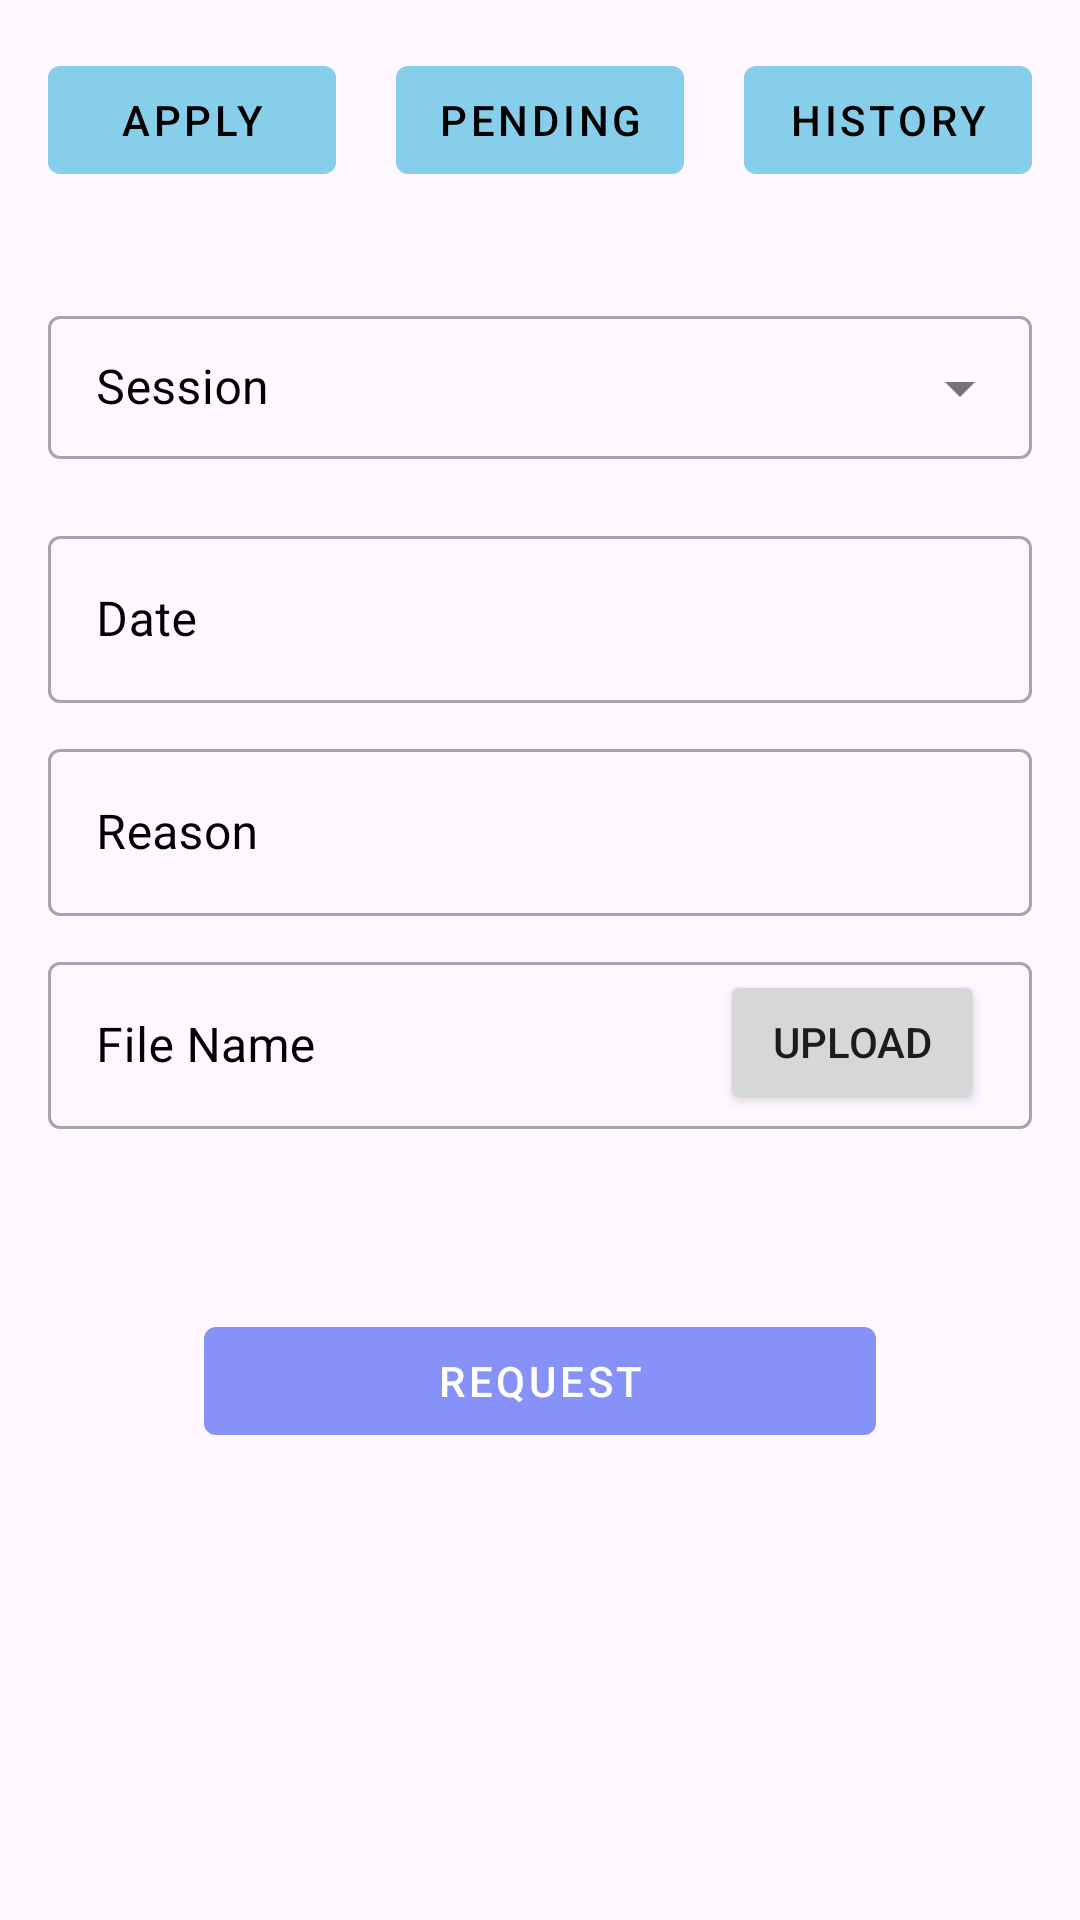

Android layout source for this screen:
<!-- AndroidManifest.xml: application theme Theme.Hremp -->
<!-- res/layout/fragment_permission.xml -->
<?xml version="1.0" encoding="utf-8"?>
<RelativeLayout
    xmlns:android="http://schemas.android.com/apk/res/android"
    xmlns:tools="http://schemas.android.com/tools"
    xmlns:app="http://schemas.android.com/apk/res-auto"
    android:layout_width="match_parent"
    android:layout_height="match_parent"
    tools:context=".PermissionFragment"
    android:background="@drawable/background">

    <LinearLayout
        android:layout_width="match_parent"
        android:layout_height="wrap_content"
        android:orientation="horizontal"
        android:layout_marginTop="16dp"
        android:layout_marginStart="16dp"
        android:layout_marginEnd="16dp">

        
        <com.google.android.material.button.MaterialButton
            android:id="@+id/commonButton"
            style="@style/Widget.MaterialComponents.Button.TextButton"
            android:layout_width="0dp"
            android:layout_height="wrap_content"
            android:layout_weight="1"
            android:text="Apply"
            android:textColor="@color/black"
            android:layout_marginEnd="20dp"
            app:backgroundTint="@color/skyblue"/>
        
        <com.google.android.material.button.MaterialButton
            style="@style/Widget.MaterialComponents.Button.TextButton"
            android:layout_width="0dp"
            android:id="@+id/pending"
            android:layout_height="wrap_content"
            android:layout_weight="1"
            android:text="Pending"
            android:textColor="@color/black"
            android:layout_marginEnd="20dp"
            app:backgroundTint="@color/skyblue"/>

        <com.google.android.material.button.MaterialButton
            style="@style/Widget.MaterialComponents.Button.TextButton"
            android:layout_width="0dp"
            android:id="@+id/history"
            android:layout_height="wrap_content"
            android:layout_weight="1"
            android:textColor="@color/black"
            android:text="History"
            app:backgroundTint="@color/skyblue"/>

    </LinearLayout>


    
























    
    <com.google.android.material.textfield.TextInputLayout
        android:id="@+id/textInputLeave"
        style="@style/Widget.MaterialComponents.TextInputLayout.OutlinedBox.Dense.ExposedDropdownMenu"
        android:layout_width="match_parent"
        android:layout_height="wrap_content"
        android:layout_marginTop="100dp"
        android:layout_marginLeft="16dp"
        android:layout_marginRight="16dp"
        android:hint="Session"
        android:textColor="@color/black"
        android:textColorHint="@color/black"
        android:layout_marginBottom="10dp">

        <AutoCompleteTextView
            android:id="@+id/filled_exposed"
            android:layout_width="match_parent"
            android:layout_height="wrap_content"
            android:textColor="@color/black"
            android:inputType="none"
            android:contentDescription="Select session" /> 
    </com.google.android.material.textfield.TextInputLayout>

    
    <com.google.android.material.textfield.TextInputLayout
        android:id="@+id/textInputDate"
        style="@style/Widget.MaterialComponents.TextInputLayout.OutlinedBox"
        android:layout_width="match_parent"
        android:layout_height="wrap_content"
        android:layout_below="@id/textInputLeave"
        android:layout_marginLeft="16dp"
        android:layout_marginRight="16dp"
        android:hint="Date"
        android:textColorHint="@color/black"
        app:startIconContentDescription="User Icon"
        android:layout_marginTop="10dp"
        app:endIconMode="clear_text">

        <com.google.android.material.textfield.TextInputEditText
            android:id="@+id/editTextDate"
            android:layout_width="match_parent"
            android:layout_height="wrap_content"
            android:inputType="text"
            android:textColor="@color/black"
            android:textColorHint="@color/black"/>
    </com.google.android.material.textfield.TextInputLayout>



    
    <com.google.android.material.textfield.TextInputLayout
        android:id="@+id/textInputReason"
        style="@style/Widget.MaterialComponents.TextInputLayout.OutlinedBox"
        android:layout_width="match_parent"
        android:layout_height="wrap_content"
        android:layout_below="@id/textInputDate"
        android:layout_marginLeft="16dp"
        android:layout_marginRight="16dp"
        android:hint="Reason"
        android:textColorHint="@color/black"
        app:startIconContentDescription="User Icon"
        android:layout_marginTop="10dp"
        app:endIconMode="clear_text">

        <com.google.android.material.textfield.TextInputEditText
            android:id="@+id/editTextReason"
            android:layout_width="match_parent"
            android:layout_height="wrap_content"
            android:inputType="text"
            android:textColor="@color/black"
            android:textColorHint="@color/black"/>
    </com.google.android.material.textfield.TextInputLayout>

    

    <FrameLayout
        android:id="@+id/frameLayout"
        android:layout_width="match_parent"
        android:layout_height="wrap_content"
        android:layout_below="@id/textInputReason"
        android:layout_marginLeft="16dp"
        android:layout_marginTop="10dp"
        android:layout_marginRight="16dp">

        

        
        <com.google.android.material.textfield.TextInputLayout
            android:id="@+id/textInputLayoutFileName"
            style="@style/Widget.MaterialComponents.TextInputLayout.OutlinedBox"
            android:layout_width="match_parent"
            android:layout_height="wrap_content"
            android:hint="File Name"
            android:textColorHint="@color/black"
            app:endIconMode="clear_text"
            app:startIconContentDescription="User Icon">

            <com.google.android.material.textfield.TextInputEditText
                android:id="@+id/editTextFileName"
                android:layout_width="match_parent"
                android:layout_height="wrap_content"
                android:layout_marginBottom="50dp"
                android:inputType="none"
                android:focusable="false"
                android:clickable="true"
                android:drawableEnd="@drawable/fileopen"
                android:drawablePadding="8dp"
                android:textColor="@color/black"
                android:textColorHint="@color/black" />
        </com.google.android.material.textfield.TextInputLayout>

        <Button
            android:id="@+id/btnUploadFile"
            android:layout_width="wrap_content"
            android:layout_height="wrap_content"
            android:layout_gravity="end|bottom"
            android:layout_marginEnd="16dp"
            android:layout_marginBottom="55dp"
            android:text="Upload"
            android:onClick="onUploadButtonClick" />

    </FrameLayout>




    <com.google.android.material.button.MaterialButton
        android:id="@+id/buttonRequest"
        style="@style/Widget.MaterialComponents.Button.TextButton"
        android:layout_width="match_parent"
        android:layout_height="wrap_content"
        android:layout_below="@id/frameLayout"
        android:layout_marginTop="10dp"
        android:text="Request"
        app:cornerRadius="4dp"
        android:layout_marginLeft="68dp"
        android:layout_marginRight="68dp"
        app:backgroundTint="@color/lavender"
        android:textColor="@android:color/white"/>


    

</RelativeLayout>
<!-- resources referenced by this layout -->
<resources>
  <color name="black">#FF000000</color>
  <color name="lavender">#8692f7</color>
  <color name="skyblue">#87ceeb</color>
  <style name="Theme.Hremp" parent="Base.Theme.Hremp" />
  <style name="Base.Theme.Hremp" parent="Theme.Material3.DayNight.NoActionBar">
          
          
          
          <item name="colorPrimary">@color/lavender</item>
          <item name="colorPrimaryVariant">@color/lavender</item>
          <item name="colorOnPrimary">@color/white</item>
          
          <item name="colorSecondary">@color/teal_200</item>
          <item name="colorSecondaryVariant">@color/teal_700</item>
          <item name="colorOnSecondary">@color/black</item>
          
          <item name="android:statusBarColor">?attr/colorPrimaryVariant</item>
          
      </style>
  <color name="white">#FFFFFFFF</color>
  <color name="teal_200">#FF03DAC5</color>
  <color name="teal_700">#FF018786</color>
</resources>
